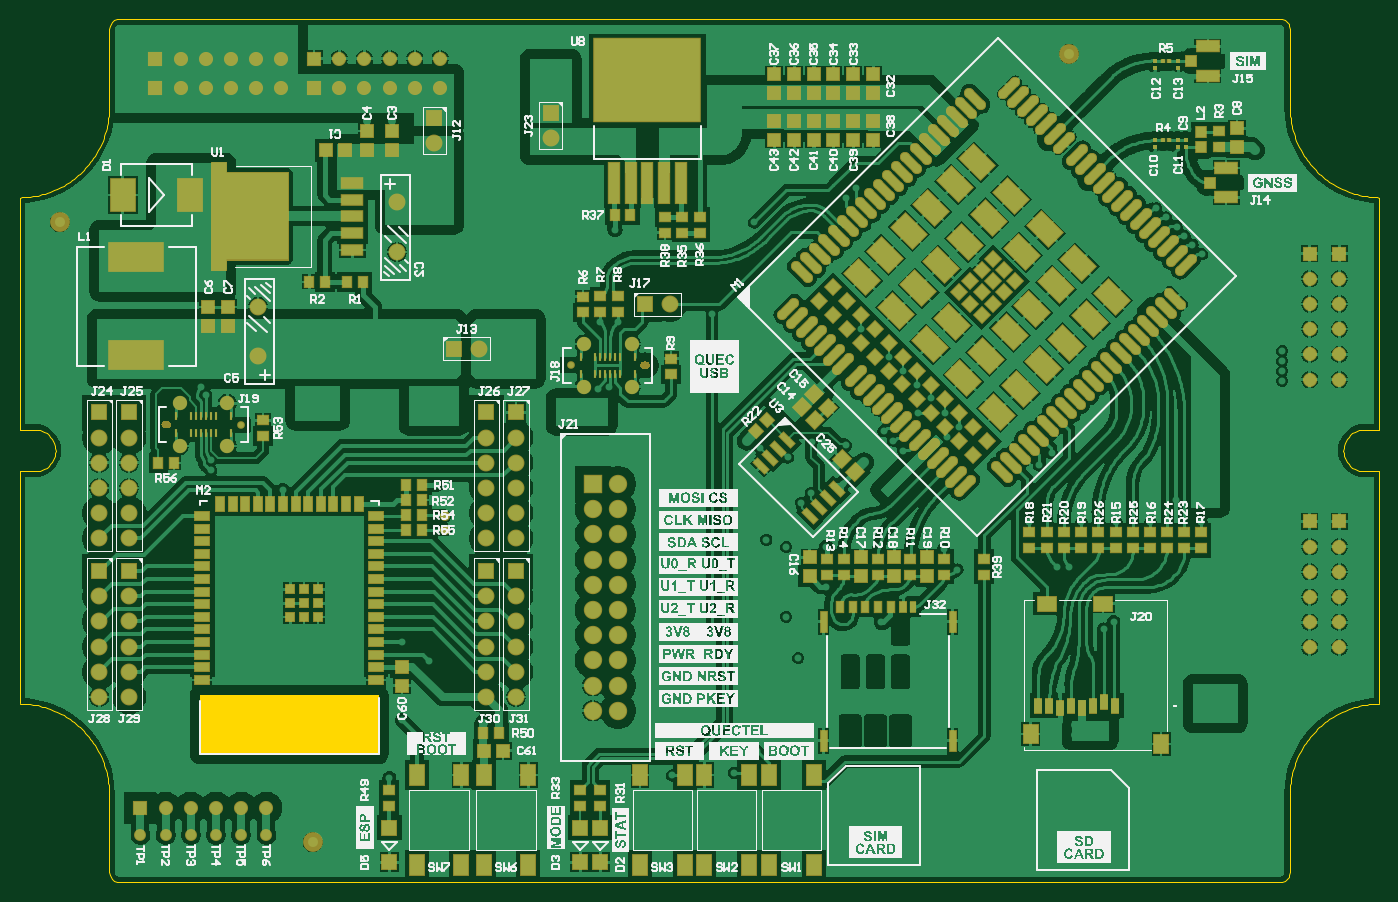
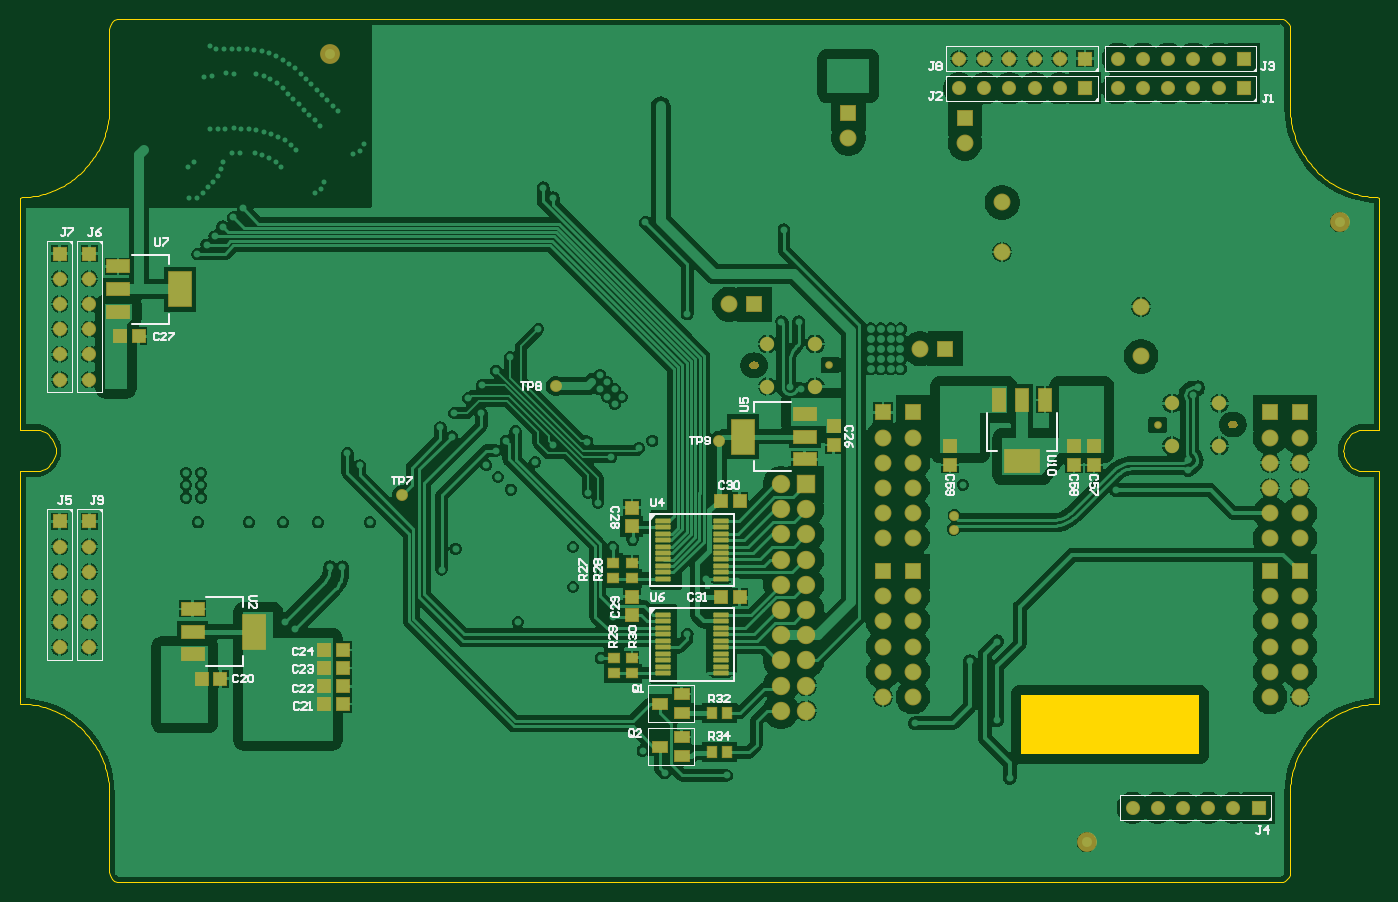
Circuit board: 9 layer files. Board 137.0 x 87.0 mm.
- bottom_copper: SCOM_CCM_JLC_STACKUP.GBL (122080 bytes)
- bottom_silk: SCOM_CCM_JLC_STACKUP.GBO (18869 bytes)
- paste: SCOM_CCM_JLC_STACKUP.GBP (3076 bytes)
- bottom_mask: SCOM_CCM_JLC_STACKUP.GBS (10753 bytes)
- outline: SCOM_CCM_JLC_STACKUP.GKO (6347 bytes)
- top_copper: SCOM_CCM_JLC_STACKUP.GTL (186930 bytes)
- top_silk: SCOM_CCM_JLC_STACKUP.GTO (354505 bytes)
- paste: SCOM_CCM_JLC_STACKUP.GTP (12953 bytes)
- top_mask: SCOM_CCM_JLC_STACKUP.GTS (21207 bytes)

=== bottom_copper: SCOM_CCM_JLC_STACKUP.GBL (122080 bytes, source omitted) ===
=== bottom_silk: SCOM_CCM_JLC_STACKUP.GBO (18869 bytes, source omitted) ===
=== paste: SCOM_CCM_JLC_STACKUP.GBP ===
G04*
G04 #@! TF.GenerationSoftware,Altium Limited,Altium Designer,24.5.2 (23)*
G04*
G04 Layer_Color=128*
%FSLAX25Y25*%
%MOIN*%
G70*
G04*
G04 #@! TF.SameCoordinates,18E33138-F5D1-4808-9D7F-E210CFB707B3*
G04*
G04*
G04 #@! TF.FilePolarity,Positive*
G04*
G01*
G75*
%ADD16C,0.03937*%
%ADD29R,0.05118X0.04724*%
%ADD30R,0.03701X0.04016*%
%ADD31R,0.04016X0.03701*%
%ADD32R,0.04724X0.05118*%
%ADD117R,0.08661X0.04724*%
%ADD118R,0.08661X0.13780*%
G04:AMPARAMS|DCode=119|XSize=59.06mil|YSize=17.72mil|CornerRadius=1.97mil|HoleSize=0mil|Usage=FLASHONLY|Rotation=180.000|XOffset=0mil|YOffset=0mil|HoleType=Round|Shape=RoundedRectangle|*
%AMROUNDEDRECTD119*
21,1,0.05906,0.01378,0,0,180.0*
21,1,0.05512,0.01772,0,0,180.0*
1,1,0.00394,-0.02756,0.00689*
1,1,0.00394,0.02756,0.00689*
1,1,0.00394,0.02756,-0.00689*
1,1,0.00394,-0.02756,-0.00689*
%
%ADD119ROUNDEDRECTD119*%
%ADD120R,0.05512X0.03937*%
%ADD121R,0.04724X0.08661*%
%ADD122R,0.13780X0.08661*%
D16*
X416339Y328740D02*
D03*
X116142Y15748D02*
D03*
X15748Y261811D02*
D03*
X387795Y153543D02*
D03*
X326772Y196850D02*
D03*
X261811Y175197D02*
D03*
D29*
X216535Y180905D02*
D03*
Y173425D02*
D03*
X296578Y141124D02*
D03*
Y148604D02*
D03*
Y105834D02*
D03*
Y113315D02*
D03*
X113189Y173031D02*
D03*
Y165551D02*
D03*
X121063Y173031D02*
D03*
Y165551D02*
D03*
X170276Y173031D02*
D03*
Y165551D02*
D03*
D30*
X258701Y67167D02*
D03*
X264921D02*
D03*
X258701Y51444D02*
D03*
X264921D02*
D03*
D31*
X304038Y126787D02*
D03*
Y120567D02*
D03*
X296578Y126787D02*
D03*
Y120567D02*
D03*
X303829Y89018D02*
D03*
Y82798D02*
D03*
X296578Y89018D02*
D03*
Y82798D02*
D03*
D32*
X492323Y216535D02*
D03*
X499803D02*
D03*
X467321Y80760D02*
D03*
X459841D02*
D03*
X418563Y70644D02*
D03*
X411083D02*
D03*
X418563Y77618D02*
D03*
X411083D02*
D03*
X418563Y84941D02*
D03*
X411083D02*
D03*
X418563Y92100D02*
D03*
X411083D02*
D03*
X261280Y151277D02*
D03*
X253799D02*
D03*
X261280Y113189D02*
D03*
X253799D02*
D03*
D117*
X500394Y244291D02*
D03*
Y235236D02*
D03*
Y226181D02*
D03*
X470866Y90354D02*
D03*
Y99410D02*
D03*
Y108465D02*
D03*
X227953Y185827D02*
D03*
Y176772D02*
D03*
Y167717D02*
D03*
D118*
X475984Y235236D02*
D03*
X446457Y99410D02*
D03*
X252362Y176772D02*
D03*
D119*
X261221Y143405D02*
D03*
Y140847D02*
D03*
Y138287D02*
D03*
Y135728D02*
D03*
Y133169D02*
D03*
Y130610D02*
D03*
Y128051D02*
D03*
Y125492D02*
D03*
Y122933D02*
D03*
Y120374D02*
D03*
X284055D02*
D03*
Y122933D02*
D03*
Y125492D02*
D03*
Y128051D02*
D03*
Y130610D02*
D03*
Y133169D02*
D03*
Y135728D02*
D03*
Y138287D02*
D03*
Y140847D02*
D03*
Y143405D02*
D03*
X261221Y106004D02*
D03*
Y103445D02*
D03*
Y100886D02*
D03*
Y98327D02*
D03*
Y95768D02*
D03*
Y93209D02*
D03*
Y90650D02*
D03*
Y88091D02*
D03*
Y85532D02*
D03*
Y82973D02*
D03*
X284055D02*
D03*
Y85532D02*
D03*
Y88091D02*
D03*
Y90650D02*
D03*
Y93209D02*
D03*
Y95768D02*
D03*
Y98327D02*
D03*
Y100886D02*
D03*
Y103445D02*
D03*
Y106004D02*
D03*
D120*
X276772Y50046D02*
D03*
Y57526D02*
D03*
X285433Y53786D02*
D03*
X276772Y67126D02*
D03*
Y74606D02*
D03*
X285433Y70866D02*
D03*
D121*
X132677Y191339D02*
D03*
X141732D02*
D03*
X150787D02*
D03*
D122*
X141732Y166929D02*
D03*
M02*

=== bottom_mask: SCOM_CCM_JLC_STACKUP.GBS (10753 bytes, source omitted) ===
=== outline: SCOM_CCM_JLC_STACKUP.GKO ===
G04*
G04 #@! TF.GenerationSoftware,Altium Limited,Altium Designer,24.5.2 (23)*
G04*
G04 Layer_Color=16711935*
%FSLAX25Y25*%
%MOIN*%
G70*
G04*
G04 #@! TF.SameCoordinates,18E33138-F5D1-4808-9D7F-E210CFB707B3*
G04*
G04*
G04 #@! TF.FilePolarity,Positive*
G04*
G01*
G75*
%ADD131C,0.00394*%
G36*
X142323Y50748D02*
X71457D01*
Y74370D01*
X142323D01*
Y50748D01*
D02*
G37*
D131*
X-12Y271654D02*
X995Y271681D01*
X2001Y271737D01*
X3005Y271821D01*
X4007Y271934D01*
X5005Y272074D01*
X5998Y272242D01*
X6986Y272439D01*
X7969Y272662D01*
X8945Y272914D01*
X9913Y273192D01*
X10873Y273498D01*
X11824Y273830D01*
X12766Y274189D01*
X13697Y274574D01*
X14617Y274985D01*
X15525Y275422D01*
X16420Y275884D01*
X17302Y276371D01*
X18170Y276882D01*
X19024Y277418D01*
X19862Y277977D01*
X20684Y278560D01*
X21489Y279165D01*
X22277Y279793D01*
X23048Y280443D01*
X23799Y281114D01*
X24532Y281806D01*
X25245Y282518D01*
X25937Y283250D01*
X26609Y284001D01*
X27259Y284770D01*
X27888Y285558D01*
X28494Y286363D01*
X29078Y287184D01*
X29638Y288021D01*
X30174Y288874D01*
X30687Y289742D01*
X31175Y290624D01*
X31637Y291519D01*
X32075Y292426D01*
X32487Y293346D01*
X32873Y294276D01*
X33233Y295218D01*
X33566Y296168D01*
X33873Y297128D01*
X34152Y298096D01*
X34404Y299072D01*
X34629Y300054D01*
X34826Y301042D01*
X34995Y302036D01*
X35137Y303033D01*
X35250Y304034D01*
X35335Y305038D01*
X35392Y306045D01*
X35421Y307052D01*
X35421Y308059D01*
X5906Y162992D02*
X6902Y163052D01*
X7884Y163232D01*
X8837Y163529D01*
X9748Y163939D01*
X10602Y164456D01*
X11388Y165071D01*
X12094Y165777D01*
X12710Y166563D01*
X13226Y167418D01*
X13636Y168328D01*
X13933Y169281D01*
X14113Y170263D01*
X14173Y171260D01*
X14113Y172256D01*
X13933Y173238D01*
X13636Y174192D01*
X13226Y175102D01*
X12710Y175956D01*
X12094Y176742D01*
X11388Y177448D01*
X10602Y178064D01*
X9748Y178580D01*
X8837Y178990D01*
X7884Y179287D01*
X6902Y179467D01*
X5906Y179528D01*
X533465D02*
X532468Y179467D01*
X531486Y179287D01*
X530533Y178990D01*
X529622Y178580D01*
X528768Y178064D01*
X527982Y177448D01*
X527276Y176742D01*
X526660Y175956D01*
X526144Y175102D01*
X525734Y174192D01*
X525437Y173238D01*
X525257Y172256D01*
X525197Y171260D01*
X525257Y170263D01*
X525437Y169281D01*
X525734Y168328D01*
X526144Y167418D01*
X526660Y166563D01*
X527276Y165777D01*
X527982Y165071D01*
X528768Y164456D01*
X529622Y163939D01*
X530533Y163529D01*
X531486Y163232D01*
X532468Y163052D01*
X533465Y162992D01*
X35421Y34461D02*
X35421Y35468D01*
X35392Y36475D01*
X35335Y37481D01*
X35250Y38485D01*
X35137Y39487D01*
X34995Y40484D01*
X34826Y41478D01*
X34629Y42466D01*
X34404Y43448D01*
X34152Y44423D01*
X33873Y45391D01*
X33566Y46351D01*
X33233Y47302D01*
X32873Y48243D01*
X32487Y49174D01*
X32075Y50094D01*
X31637Y51001D01*
X31174Y51896D01*
X30687Y52778D01*
X30174Y53645D01*
X29638Y54498D01*
X29078Y55336D01*
X28494Y56157D01*
X27888Y56962D01*
X27259Y57749D01*
X26609Y58519D01*
X25937Y59270D01*
X25245Y60002D01*
X24532Y60714D01*
X23799Y61406D01*
X23047Y62077D01*
X22277Y62727D01*
X21489Y63354D01*
X20684Y63960D01*
X19862Y64543D01*
X19024Y65102D01*
X18170Y65638D01*
X17302Y66149D01*
X16420Y66636D01*
X15525Y67098D01*
X14617Y67535D01*
X13697Y67946D01*
X12766Y68331D01*
X11824Y68690D01*
X10873Y69022D01*
X9913Y69328D01*
X8945Y69606D01*
X7969Y69857D01*
X6986Y70081D01*
X5998Y70277D01*
X5004Y70446D01*
X4007Y70586D01*
X3005Y70698D01*
X2001Y70782D01*
X995Y70838D01*
X-12Y70866D01*
X39370Y342520D02*
X38351Y342386D01*
X37402Y341992D01*
X36586Y341367D01*
X35961Y340551D01*
X35567Y339602D01*
X35433Y338583D01*
X539382Y70866D02*
X538375Y70838D01*
X537369Y70782D01*
X536365Y70698D01*
X535363Y70586D01*
X534366Y70446D01*
X533372Y70277D01*
X532384Y70081D01*
X531401Y69857D01*
X530426Y69606D01*
X529457Y69328D01*
X528497Y69022D01*
X527546Y68690D01*
X526604Y68331D01*
X525673Y67946D01*
X524753Y67535D01*
X523845Y67098D01*
X522950Y66636D01*
X522068Y66149D01*
X521200Y65638D01*
X520346Y65102D01*
X519508Y64543D01*
X518686Y63960D01*
X517881Y63354D01*
X517093Y62727D01*
X516323Y62077D01*
X515571Y61406D01*
X514838Y60714D01*
X514126Y60002D01*
X513433Y59270D01*
X512761Y58519D01*
X512111Y57749D01*
X511482Y56962D01*
X510876Y56157D01*
X510292Y55336D01*
X509732Y54498D01*
X509196Y53645D01*
X508683Y52778D01*
X508195Y51896D01*
X507733Y51001D01*
X507295Y50094D01*
X506883Y49174D01*
X506497Y48243D01*
X506137Y47302D01*
X505804Y46351D01*
X505498Y45391D01*
X505218Y44423D01*
X504966Y43448D01*
X504741Y42466D01*
X504544Y41478D01*
X504375Y40484D01*
X504234Y39487D01*
X504120Y38485D01*
X504035Y37481D01*
X503978Y36475D01*
X503949Y35468D01*
X503949Y34461D01*
X35433Y3937D02*
X35567Y2918D01*
X35961Y1969D01*
X36586Y1153D01*
X37402Y527D01*
X38351Y134D01*
X39370Y0D01*
X503937Y338583D02*
X503803Y339602D01*
X503410Y340551D01*
X502784Y341367D01*
X501968Y341992D01*
X501019Y342386D01*
X500000Y342520D01*
Y0D02*
X501019Y134D01*
X501968Y527D01*
X502784Y1153D01*
X503410Y1969D01*
X503803Y2918D01*
X503937Y3937D01*
X503951Y308057D02*
X503951Y307050D01*
X503980Y306043D01*
X504037Y305037D01*
X504122Y304033D01*
X504235Y303032D01*
X504377Y302034D01*
X504546Y301041D01*
X504743Y300053D01*
X504967Y299071D01*
X505220Y298095D01*
X505499Y297128D01*
X505805Y296168D01*
X506139Y295217D01*
X506498Y294276D01*
X506884Y293345D01*
X507296Y292426D01*
X507734Y291518D01*
X508197Y290623D01*
X508685Y289742D01*
X509197Y288874D01*
X509733Y288021D01*
X510293Y287184D01*
X510877Y286363D01*
X511483Y285558D01*
X512112Y284771D01*
X512762Y284001D01*
X513434Y283250D01*
X514126Y282519D01*
X514839Y281806D01*
X515571Y281115D01*
X516323Y280444D01*
X517093Y279794D01*
X517881Y279166D01*
X518686Y278561D01*
X519508Y277978D01*
X520346Y277419D01*
X521200Y276883D01*
X522068Y276372D01*
X522950Y275885D01*
X523845Y275423D01*
X524753Y274986D01*
X525673Y274575D01*
X526604Y274190D01*
X527545Y273831D01*
X528497Y273499D01*
X529457Y273194D01*
X530425Y272915D01*
X531400Y272664D01*
X532383Y272440D01*
X533371Y272244D01*
X534365Y272076D01*
X535362Y271936D01*
X536363Y271823D01*
X537367Y271739D01*
X538373Y271683D01*
X539380Y271655D01*
X-12Y179539D02*
Y271654D01*
X503949Y3949D02*
Y34461D01*
X0Y70878D02*
Y162992D01*
X533465Y162992D02*
X539370D01*
X39370Y0D02*
X500000D01*
X35421Y3949D02*
Y34461D01*
X539380Y271655D02*
X539382Y271654D01*
X533465Y179527D02*
X539370D01*
X503949Y338571D02*
X503951Y308057D01*
X539370Y179527D02*
Y271645D01*
X0Y162992D02*
X5906D01*
X39370Y342520D02*
X500000D01*
X539370Y70878D02*
Y162992D01*
X0Y179528D02*
X5906D01*
X35421Y308059D02*
Y338571D01*
M02*

=== top_copper: SCOM_CCM_JLC_STACKUP.GTL (186930 bytes, source omitted) ===
=== top_silk: SCOM_CCM_JLC_STACKUP.GTO (354505 bytes, source omitted) ===
=== paste: SCOM_CCM_JLC_STACKUP.GTP (12953 bytes, source omitted) ===
=== top_mask: SCOM_CCM_JLC_STACKUP.GTS (21207 bytes, source omitted) ===
